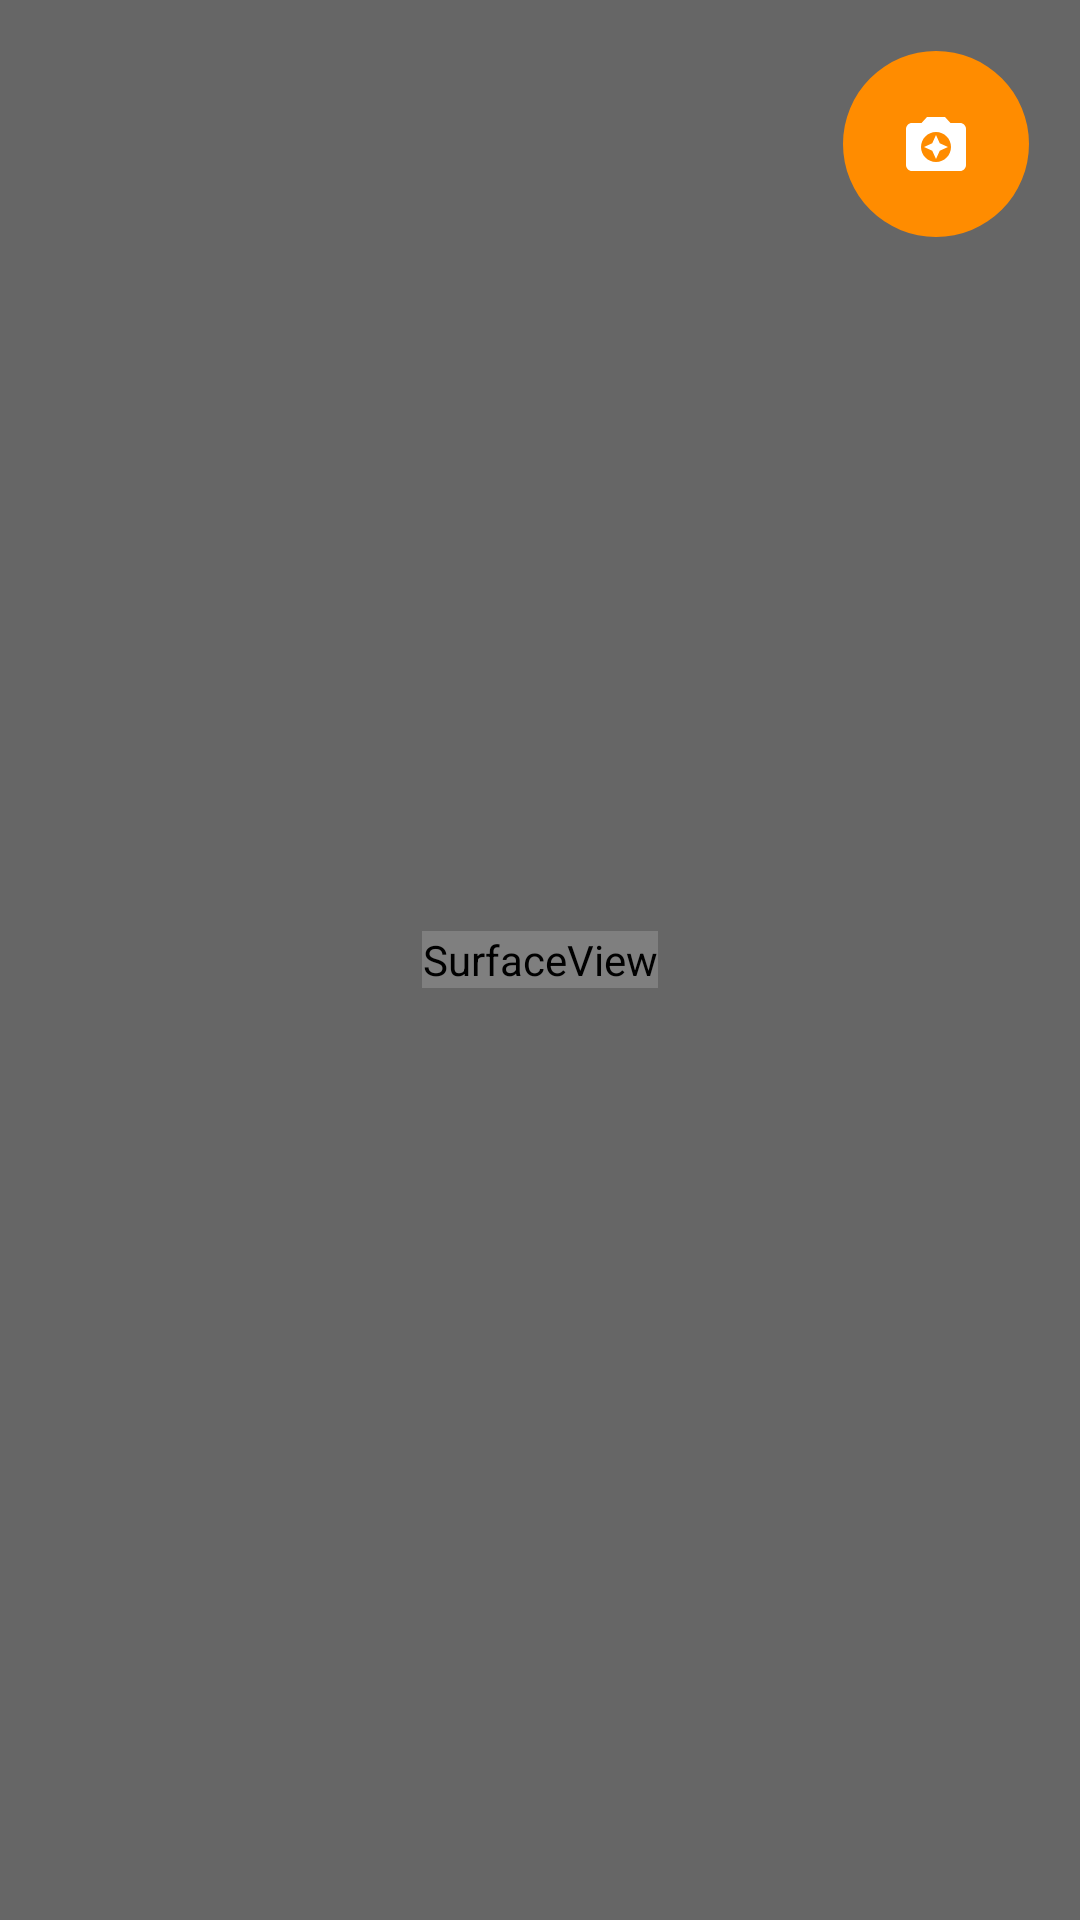

Reconstruct the res/layout file that produces this screen, plus the resources it refers to.
<!-- AndroidManifest.xml: application theme AppTheme -->
<!-- res/layout/activity_photo.xml -->
﻿<?xml version="1.0" encoding="utf-8"?>
<FrameLayout
    xmlns:android="http://schemas.android.com/apk/res/android"
    android:layout_width="match_parent"
    android:layout_height="match_parent"
    android:background="#666666" >

    
    
    <include layout="@layout/inc_preview" />

    <ImageButton
        android:id="@+id/btn_photo"
        android:layout_width="@dimen/size_circle_medium_button"
        android:layout_height="@dimen/size_circle_medium_button"
        android:layout_margin="@dimen/fab_margin"
        android:layout_gravity="end"
        android:src="@mipmap/ic_camera"
        android:background="@drawable/bg_circle"
        android:onClick="onClick"/>

</FrameLayout>
<!-- res/layout/inc_preview.xml (included above) -->
<?xml version="1.0" encoding="utf-8"?>

<SurfaceView
    xmlns:android="http://schemas.android.com/apk/res/android"
    android:id="@+id/preview"
    android:layout_width="wrap_content"
    android:layout_height="wrap_content"
    android:layout_gravity="center" />
<!-- resources referenced by this layout -->
<resources>
  <dimen name="fab_margin">16dp</dimen>
  <dimen name="size_circle_medium_button">64dp</dimen>
  <!-- drawable bg_circle (drawable) -->
  <?xml version="1.0" encoding="utf-8"?>
  <selector
      xmlns:android="http://schemas.android.com/apk/res/android">
      
      <item android:state_enabled="false"
            android:drawable="@drawable/bg_circle_disabled" />
      
      <item android:state_pressed="true"
            android:drawable="@drawable/bg_circle_on" />
      
      <item
          android:state_selected="true"
          android:drawable="@drawable/bg_circle_on" />
      
      <item android:drawable="@drawable/bg_circle_off" />
  </selector>
  <!-- mipmap ic_camera: png bitmap (mipmap-xxhdpi, 592 bytes) -->
  <style name="AppTheme" parent="Theme.AppCompat.Light.DarkActionBar">
          
          <item name="colorPrimary">@color/colorPrimary</item>
          <item name="colorPrimaryDark">@color/colorPrimaryDark</item>
          <item name="colorAccent">@color/colorAccent</item>
      </style>
  <!-- drawable bg_circle_disabled (drawable) -->
  <?xml version="1.0" encoding="utf-8"?>
  <shape
      xmlns:android="http://schemas.android.com/apk/res/android"
      android:shape="ring"
      android:innerRadius="0dp"
      android:thickness="@dimen/radius_circle_medium_button"
      android:useLevel="false" >
      <solid android:color="@color/btn_disabled" />
      <size android:height="@dimen/size_circle_medium_button" android:width="@dimen/size_circle_medium_button" />
  </shape>
  <!-- drawable bg_circle_on (drawable) -->
  <?xml version="1.0" encoding="utf-8"?>
  <shape
      xmlns:android="http://schemas.android.com/apk/res/android"
      android:shape="ring"
      android:innerRadius="0dp"
      android:thickness="@dimen/radius_circle_medium_button"
      android:useLevel="false" >
      <solid android:color="@color/btn_pressed" />
      <size android:height="@dimen/size_circle_medium_button" android:width="@dimen/size_circle_medium_button" />
  </shape>
  <!-- drawable bg_circle_off (drawable) -->
  <?xml version="1.0" encoding="utf-8"?>
  <shape
      xmlns:android="http://schemas.android.com/apk/res/android"
      android:shape="ring"
      android:innerRadius="0dp"
      android:thickness="@dimen/radius_circle_medium_button"
      android:useLevel="false" >
      <solid android:color="@color/btn_neutral" />
      <size android:height="@dimen/size_circle_medium_button" android:width="@dimen/size_circle_medium_button" />
  </shape>
  <color name="colorPrimary">#3F51B5</color>
  <color name="colorPrimaryDark">#303F9F</color>
  <color name="colorAccent">#FF4081</color>
  <dimen name="radius_circle_medium_button">31dp</dimen>
  <color name="btn_disabled">#808080</color>
  <color name="btn_pressed">#c06900</color>
  <color name="btn_neutral">#ff8c00</color>
</resources>
